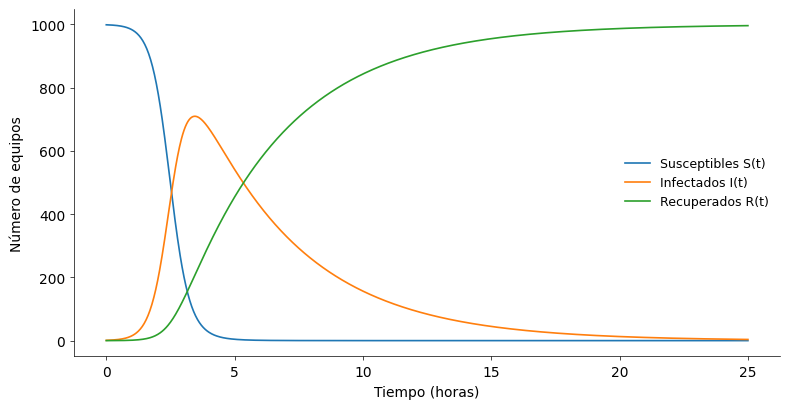

This chart was generated by the following Python code: (Note: this script raises an exception after producing the figure.)
import numpy as np
from scipy.integrate import solve_ivp
import matplotlib.pyplot as plt

# --- Estilo Tufte: máxima reducción de tinta ---
plt.style.use("default")


def tufte_ax(ax):
    """Aplica estilo Tufte a un eje."""
    # Sin bordes (spines) superiores y derechos
    ax.spines["top"].set_visible(False)
    ax.spines["right"].set_visible(False)

    # Ejes más delgados
    ax.spines["left"].set_linewidth(0.5)
    ax.spines["bottom"].set_linewidth(0.5)

    # Quitar ticks innecesarios
    ax.tick_params(axis="both", which="both", length=3, width=0.5)

    # Grid extremadamente suave (o comentado si prefieres sin grid)

    return ax


# --- Parámetros del modelo ---
N = 1000
alpha = 0.003
beta = 0.25

S0, I0, R0 = 999, 1, 0
y0 = [S0, I0, R0]

t0, t_final = 0, 25
t = np.linspace(t0, t_final, 1000)


def sir_nolineal(t, y):
    S, I, R = y
    return [-alpha * S * I, alpha * S * I - beta * I, beta * I]


# --- Resolver con solve_ivp ---
sol = solve_ivp(sir_nolineal, (t0, t_final), y0, t_eval=t, rtol=1e-6, atol=1e-8)

S, I, R = sol.y

# --- Gráfico estilo Tufte ---
fig, ax = plt.subplots(figsize=(8, 4.2))
tufte_ax(ax)

ax.plot(t, S, linewidth=1.2, label="Susceptibles S(t)")
ax.plot(t, I, linewidth=1.2, label="Infectados I(t)")
ax.plot(t, R, linewidth=1.2, label="Recuperados R(t)")

# Etiquetas mínimas, ordenadas
ax.set_xlabel("Tiempo (horas)", fontsize=10)
ax.set_ylabel("Número de equipos", fontsize=10)

# Leyenda sin borde, discreta
legend = ax.legend(frameon=False, fontsize=9)

plt.tight_layout()
plt.savefig("parte2/tufte.png")
plt.show()
